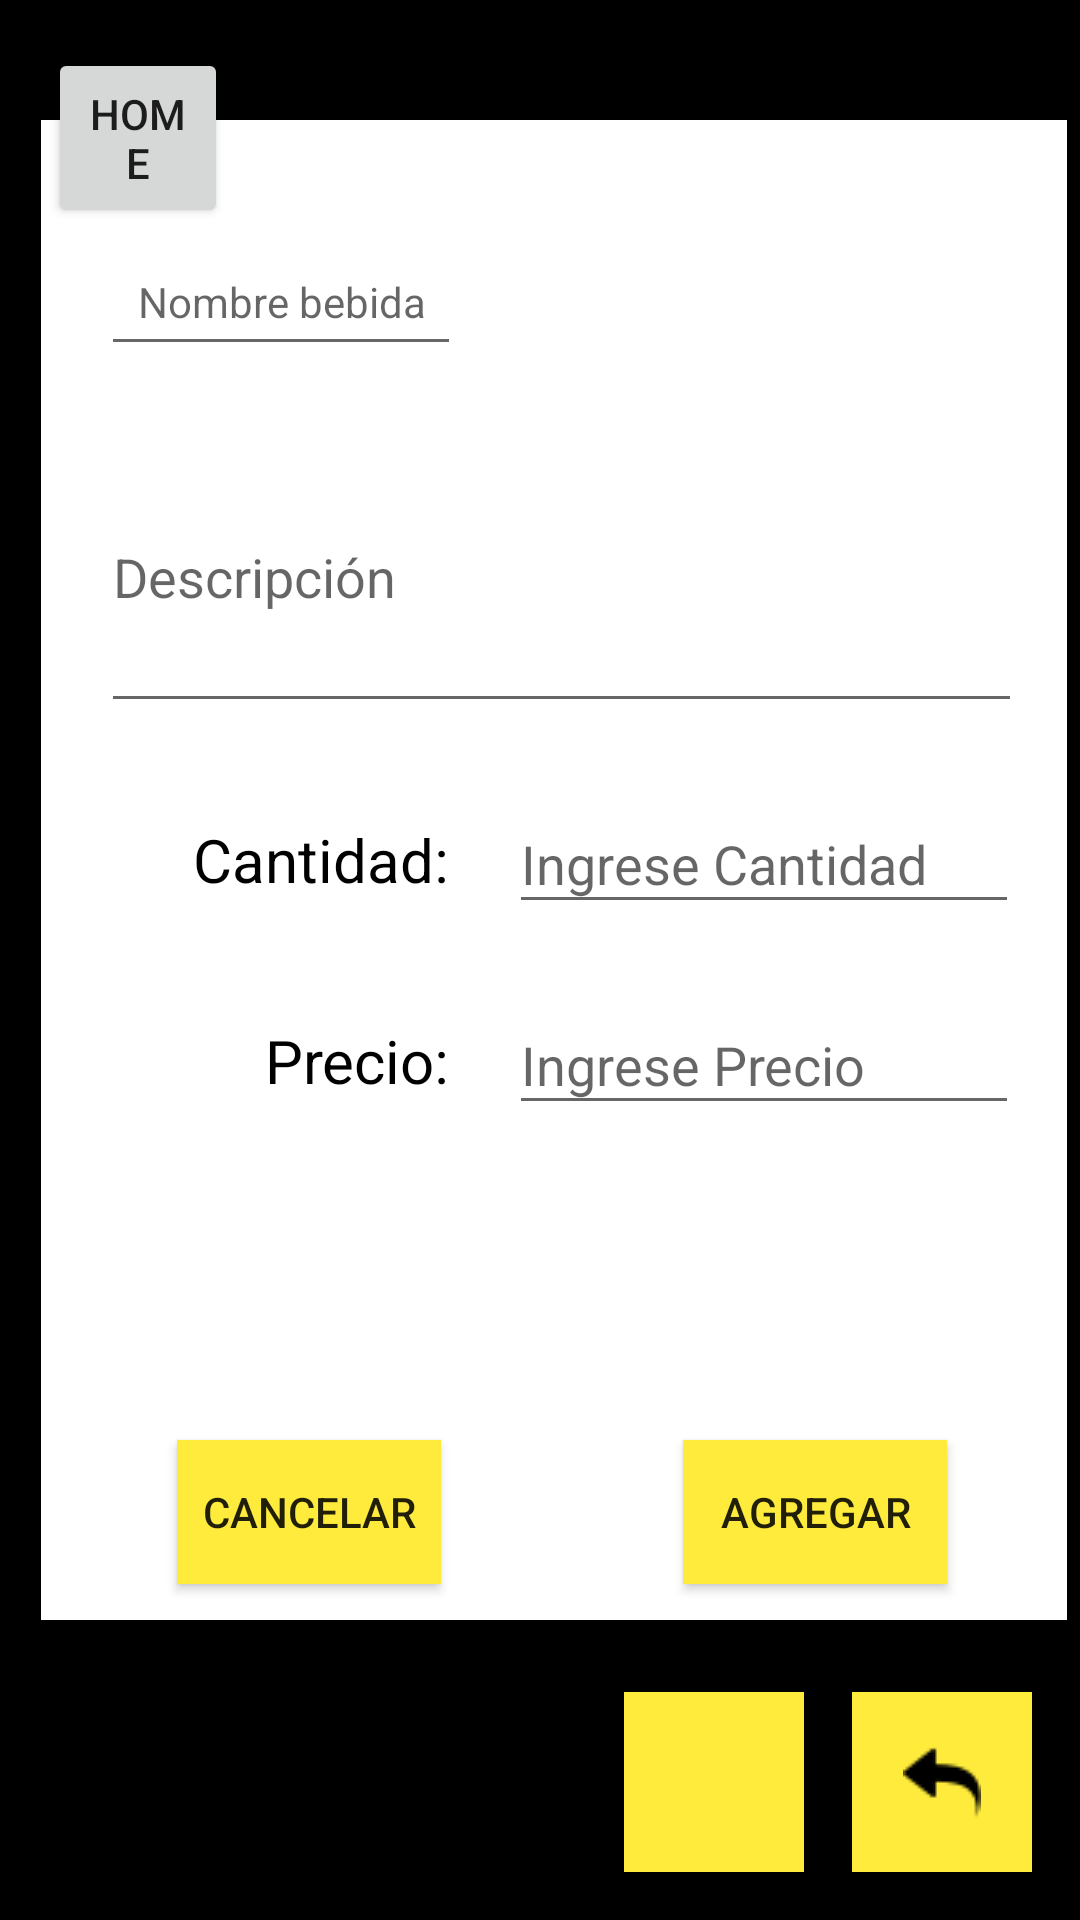

Write the Android layout XML for this screen, with the resource values it uses.
<!-- AndroidManifest.xml: application theme AppTheme -->
<!-- res/layout/activity_ag_bebida.xml -->
<?xml version="1.0" encoding="utf-8"?>
<androidx.constraintlayout.widget.ConstraintLayout xmlns:android="http://schemas.android.com/apk/res/android"
    xmlns:app="http://schemas.android.com/apk/res-auto"
    xmlns:tools="http://schemas.android.com/tools"
    android:layout_width="match_parent"
    android:layout_height="match_parent"
    android:background="#000000"
    tools:context=".ag_bebida">

    <Button
        android:id="@+id/btnHome"
        android:layout_width="60dp"
        android:layout_height="60dp"
        android:layout_marginStart="16dp"
        android:layout_marginLeft="16dp"
        android:layout_marginTop="16dp"
        android:text="@string/btnHome"
        app:layout_constraintStart_toStartOf="parent"
        app:layout_constraintTop_toTopOf="parent" />

    <ImageButton
        android:id="@+id/btnRegresar"
        android:layout_width="60dp"
        android:layout_height="60dp"
        android:layout_marginEnd="16dp"
        android:layout_marginRight="16dp"
        android:layout_marginBottom="16dp"
        android:background="#FFEB3B"
        android:src="@drawable/regresar"
        android:tint="#000000"
        app:layout_constraintBottom_toBottomOf="parent"
        app:layout_constraintEnd_toEndOf="parent" />

    <ImageButton
        android:id="@+id/btnInicio"
        android:layout_width="60dp"
        android:layout_height="60dp"
        android:layout_marginEnd="16dp"
        android:layout_marginRight="16dp"
        android:layout_marginBottom="16dp"
        android:background="#FFEB3B"
        android:tint="#00000000"
        app:layout_constraintBottom_toBottomOf="parent"
        app:layout_constraintEnd_toStartOf="@+id/btnRegresar"
        app:srcCompat="@drawable/inicio" />

    <ImageView
        android:id="@+id/imageView"
        android:layout_width="342dp"
        android:layout_height="500dp"
        android:layout_marginStart="32dp"
        android:layout_marginLeft="32dp"
        android:layout_marginTop="32dp"
        android:layout_marginEnd="32dp"
        android:layout_marginRight="32dp"
        android:layout_marginBottom="32dp"
        app:layout_constraintBottom_toTopOf="@+id/btnInicio"
        app:layout_constraintEnd_toEndOf="parent"
        app:layout_constraintHorizontal_bias="0.4"
        app:layout_constraintStart_toStartOf="parent"
        app:layout_constraintTop_toBottomOf="@+id/btnHome"
        app:layout_constraintVertical_bias="0.898"
        app:srcCompat="@android:color/background_light" />

    <EditText
        android:id="@+id/txtNomBebida"
        android:layout_width="120dp"
        android:layout_height="46dp"
        android:layout_marginStart="20dp"
        android:layout_marginLeft="20dp"
        android:layout_marginTop="36dp"
        android:ems="10"
        android:gravity="center"
        android:hint="@string/txtNomBebida"
        android:inputType="textPersonName"
        android:textSize="14sp"
        app:layout_constraintStart_toStartOf="@+id/imageView"
        app:layout_constraintTop_toTopOf="@+id/imageView" />

    <TextView
        android:id="@+id/tCantidad"
        android:layout_width="116dp"
        android:layout_height="43dp"
        android:layout_marginStart="16dp"
        android:layout_marginLeft="16dp"
        android:layout_marginTop="24dp"
        android:clickable="false"
        android:gravity="center|right"
        android:text="@string/tCantidad"
        android:textColor="#000000"
        android:textColorHint="#000000"
        android:textSize="20sp"
        app:layout_constraintEnd_toStartOf="@+id/txtCantBebida"
        app:layout_constraintHorizontal_bias="0.166"
        app:layout_constraintStart_toStartOf="@+id/imageView"
        app:layout_constraintTop_toBottomOf="@+id/txtDesBebida" />

    <TextView
        android:id="@+id/tPrecio"
        android:layout_width="116dp"
        android:layout_height="43dp"
        android:layout_marginStart="20dp"
        android:layout_marginLeft="20dp"
        android:layout_marginTop="24dp"
        android:gravity="center|right"
        android:scrollbarSize="4dp"
        android:text="@string/tPrecio"
        android:textColor="#000000"
        android:textSize="20sp"
        app:layout_constraintEnd_toStartOf="@+id/txtPreBebida"
        app:layout_constraintHorizontal_bias="0.0"
        app:layout_constraintStart_toStartOf="@+id/imageView"
        app:layout_constraintTop_toBottomOf="@+id/tCantidad" />

    <Button
        android:id="@+id/btnCancelar"
        android:layout_width="wrap_content"
        android:layout_height="wrap_content"
        android:layout_marginStart="40dp"
        android:layout_marginLeft="40dp"
        android:layout_marginBottom="12dp"
        android:background="#FFEB3B"
        android:text="@string/btnCancelar"
        app:layout_constraintBottom_toBottomOf="@+id/imageView"
        app:layout_constraintEnd_toStartOf="@+id/btnContinuar"
        app:layout_constraintHorizontal_bias="0.063"
        app:layout_constraintStart_toStartOf="@+id/imageView" />

    <Button
        android:id="@+id/btnContinuar"
        android:layout_width="wrap_content"
        android:layout_height="wrap_content"
        android:layout_marginEnd="40dp"
        android:layout_marginRight="40dp"
        android:layout_marginBottom="12dp"
        android:background="#FFEB3B"
        android:onClick="Register"
        android:text="@string/btnContinuar"
        app:layout_constraintBottom_toBottomOf="@+id/imageView"
        app:layout_constraintEnd_toEndOf="@+id/imageView" />

    <EditText
        android:id="@+id/txtDesBebida"
        android:layout_width="307dp"
        android:layout_height="71dp"
        android:layout_marginTop="20dp"
        android:autoText="false"
        android:ems="10"
        android:gravity="start|top"
        android:hint="@string/txtDesBebida"
        android:inputType="textMultiLine"
        app:layout_constraintEnd_toEndOf="@+id/imageView"
        app:layout_constraintHorizontal_bias="0.571"
        app:layout_constraintStart_toStartOf="@+id/imageView"
        app:layout_constraintTop_toBottomOf="@+id/imgBebida" />

    <EditText
        android:id="@+id/txtCantBebida"
        android:layout_width="170dp"
        android:layout_height="43dp"
        android:layout_marginTop="24dp"
        android:layout_marginEnd="16dp"
        android:layout_marginRight="16dp"
        android:ems="10"
        android:hint="@string/txtCantBebida"
        android:inputType="number"
        app:layout_constraintEnd_toEndOf="@+id/imageView"
        app:layout_constraintTop_toBottomOf="@+id/txtDesBebida" />

    <EditText
        android:id="@+id/txtPreBebida"
        android:layout_width="170dp"
        android:layout_height="43dp"
        android:layout_marginTop="24dp"
        android:layout_marginEnd="16dp"
        android:layout_marginRight="16dp"
        android:ems="10"
        android:hint="@string/txtPreBebida"
        android:inputType="numberDecimal"
        app:layout_constraintEnd_toEndOf="@+id/imageView"
        app:layout_constraintTop_toBottomOf="@+id/txtCantBebida" />

    <ImageView
        android:id="@+id/imgBebida"
        android:layout_width="150dp"
        android:layout_height="150dp"
        app:srcCompat="@android:color/transparent"
        tools:layout_editor_absoluteX="202dp"
        tools:layout_editor_absoluteY="158dp" />

    <Button
        android:id="@+id/btnCargarImgB"
        android:layout_width="wrap_content"
        android:layout_height="wrap_content"
        android:layout_marginTop="48dp"
        android:layout_marginEnd="28dp"
        android:layout_marginRight="28dp"
        android:text="@string/btnCargarImg"
        app:layout_constraintEnd_toStartOf="@+id/imgBebida"
        app:layout_constraintTop_toBottomOf="@+id/txtNomBebida" />

</androidx.constraintlayout.widget.ConstraintLayout>
<!-- resources referenced by this layout -->
<resources>
  <!-- drawable regresar: png bitmap (drawable, 451 bytes) -->
  <string name="btnCancelar">Cancelar</string>
  <string name="btnCargarImg">Buscar Img</string>
  <string name="btnContinuar">Agregar</string>
  <string name="btnHome">Home</string>
  <string name="tCantidad">Cantidad:</string>
  <string name="tPrecio">Precio:</string>
  <string name="txtCantBebida">Ingrese Cantidad</string>
  <string name="txtDesBebida">Descripción</string>
  <string name="txtNomBebida">Nombre bebida</string>
  <string name="txtPreBebida">Ingrese Precio</string>
  <style name="AppTheme" parent="Theme.AppCompat.Light.NoActionBar">
          
          <item name="colorPrimary">@color/colorPrimary</item>
          <item name="colorPrimaryDark">@color/colorPrimaryDark</item>
          <item name="colorAccent">@color/colorAccent</item>
      </style>
  <color name="colorPrimary">#FFFFFF</color>
  <color name="colorPrimaryDark">#00574B</color>
  <color name="colorAccent">#000000</color>
</resources>
